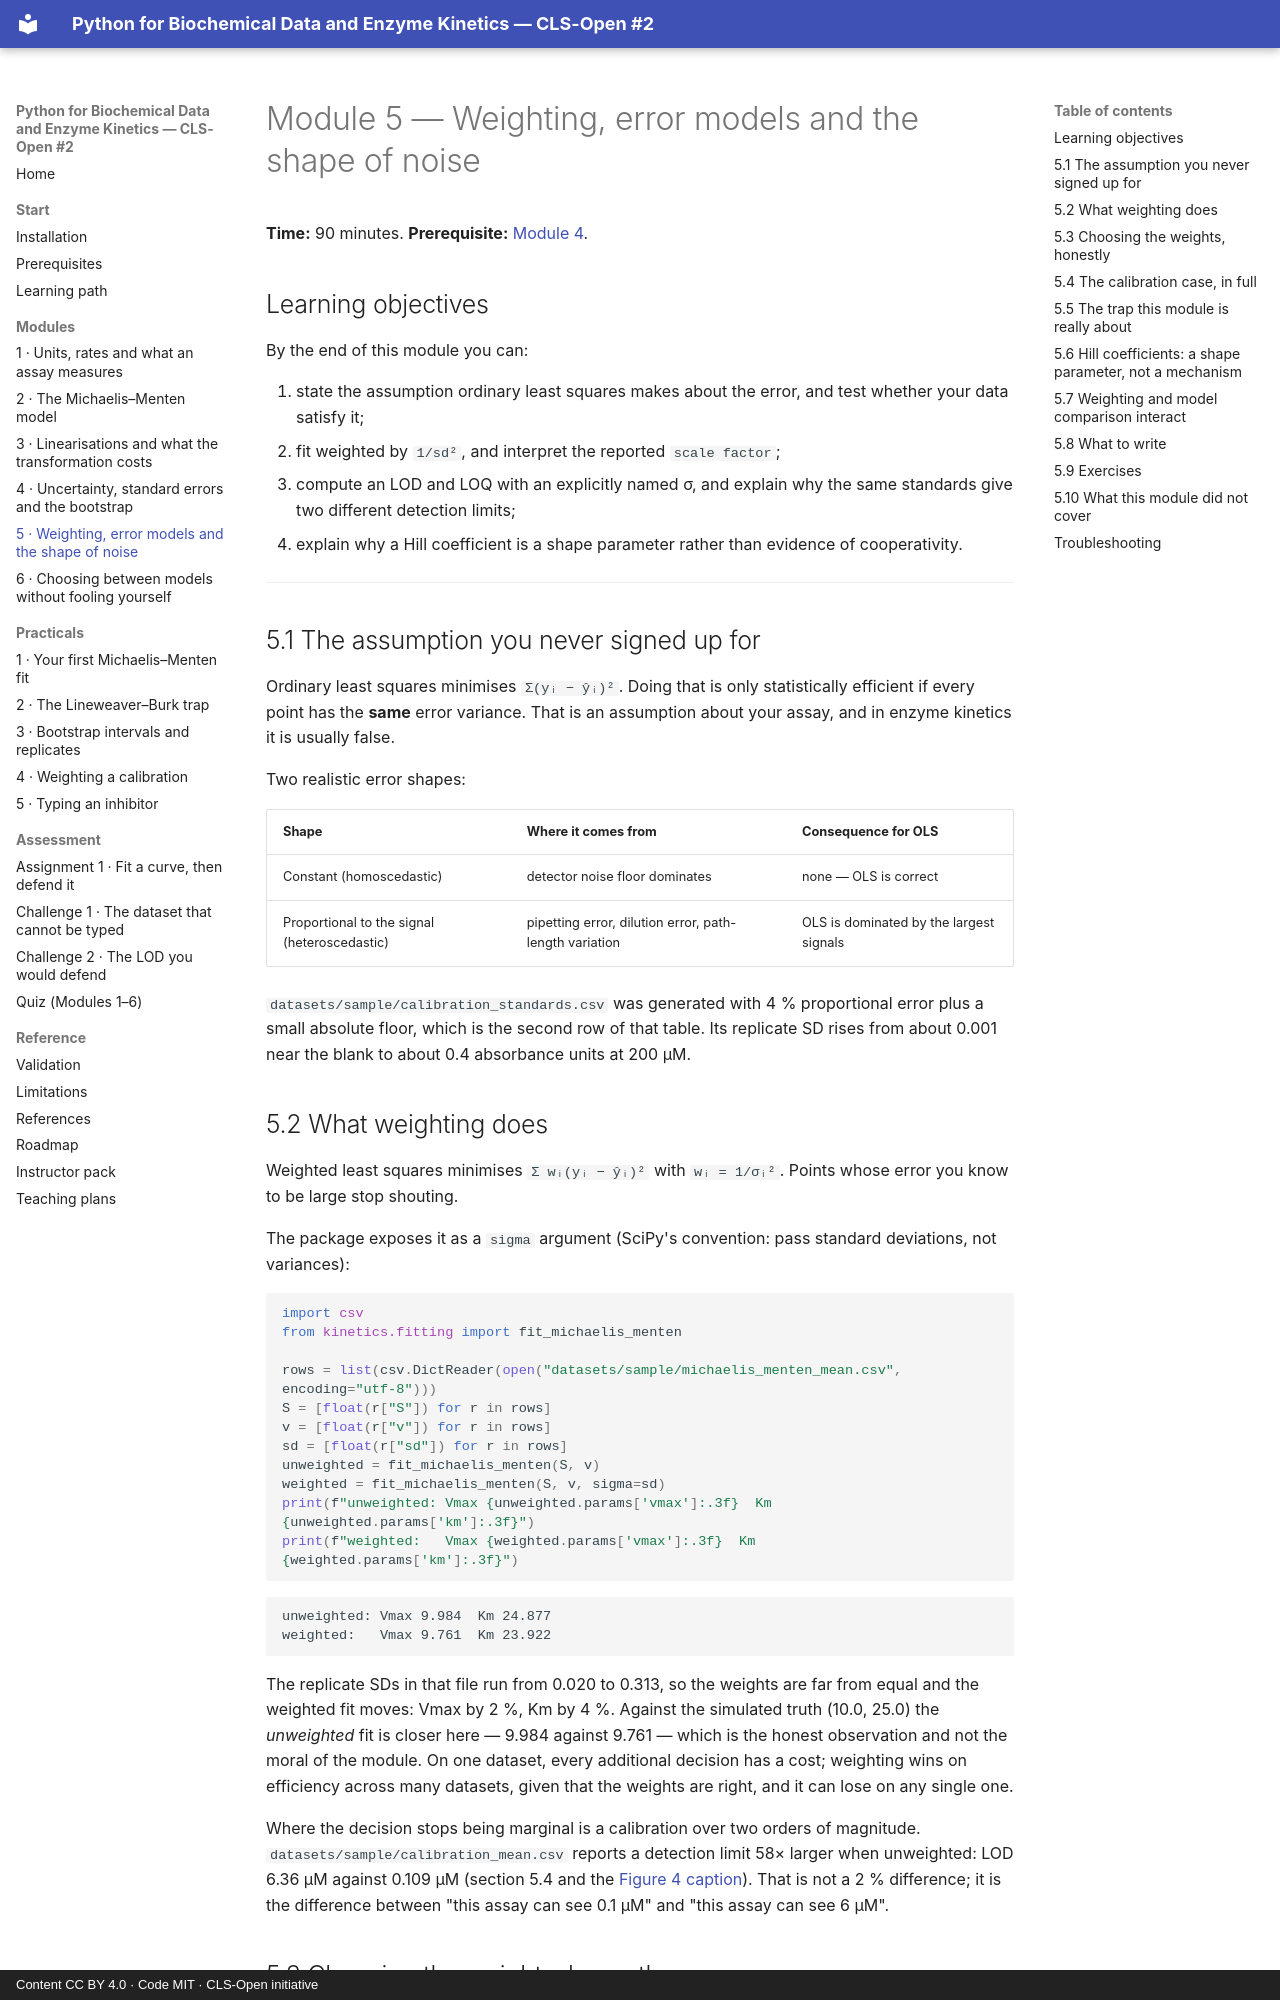

repository: CLS-Open/python-for-biochemists · page: modules/05-weighting-error-models-and-the-shape-of-noise/index.html · generator: mkdocs · copyright: Content CC BY 4.0 · Code MIT · CLS-Open initiative

# Module 5 — Weighting, error models and the shape of noise

**Time:** 90 minutes. **Prerequisite:** [Module 4](04-uncertainty-standard-errors-and-the-bootstrap.md).

## Learning objectives

By the end of this module you can:

1. state the assumption ordinary least squares makes about the error, and test whether your data
   satisfy it;
2. fit weighted by `1/sd²`, and interpret the reported `scale factor`;
3. compute an LOD and LOQ with an explicitly named σ, and explain why the same standards give
   two different detection limits;
4. explain why a Hill coefficient is a shape parameter rather than evidence of cooperativity.

---

## 5.1 The assumption you never signed up for

Ordinary least squares minimises `Σ(yᵢ − ŷᵢ)²`. Doing that is only statistically efficient
if every point has the **same** error variance. That is an assumption about your assay, and
in enzyme kinetics it is usually false.

Two realistic error shapes:

| Shape | Where it comes from | Consequence for OLS |
|---|---|---|
| Constant (homoscedastic) | detector noise floor dominates | none — OLS is correct |
| Proportional to the signal (heteroscedastic) | pipetting error, dilution error, path-length variation | OLS is dominated by the largest signals |

`datasets/sample/calibration_standards.csv` was generated with 4 % proportional error plus a
small absolute floor, which is the second row of that table. Its replicate SD rises from
about 0.001 near the blank to about 0.4 absorbance units at 200 µM.

## 5.2 What weighting does

Weighted least squares minimises `Σ wᵢ(yᵢ − ŷᵢ)²` with `wᵢ = 1/σᵢ²`. Points whose error you
know to be large stop shouting.

The package exposes it as a `sigma` argument (SciPy's convention: pass standard deviations,
not variances):

```python
import csv
from kinetics.fitting import fit_michaelis_menten

rows = list(csv.DictReader(open("datasets/sample/michaelis_menten_mean.csv", encoding="utf-8")))
S = [float(r["S"]) for r in rows]
v = [float(r["v"]) for r in rows]
sd = [float(r["sd"]) for r in rows]
unweighted = fit_michaelis_menten(S, v)
weighted = fit_michaelis_menten(S, v, sigma=sd)
print(f"unweighted: Vmax {unweighted.params['vmax']:.3f}  Km {unweighted.params['km']:.3f}")
print(f"weighted:   Vmax {weighted.params['vmax']:.3f}  Km {weighted.params['km']:.3f}")
```

```
unweighted: Vmax 9.984  Km 24.877
weighted:   Vmax 9.761  Km 23.922
```

The replicate SDs in that file run from 0.020 to 0.313, so the weights are far from equal
and the weighted fit moves: Vmax by 2 %, Km by 4 %. Against the simulated truth (10.0,
25.0) the *unweighted* fit is closer here — 9.984 against 9.761 — which is the honest
observation and not the moral of the module. On one dataset, every additional decision has
a cost; weighting wins on efficiency across many datasets, given that the weights are
right, and it can lose on any single one.

Where the decision stops being marginal is a calibration over two orders of magnitude.
`datasets/sample/calibration_mean.csv` reports a detection limit 58× larger when
unweighted: LOD 6.36 µM against 0.109 µM (section 5.4 and the
[Figure 4 caption](../index.md)). That is not a 2 % difference; it is the difference
between "this assay can see 0.1 µM" and "this assay can see 6 µM".
